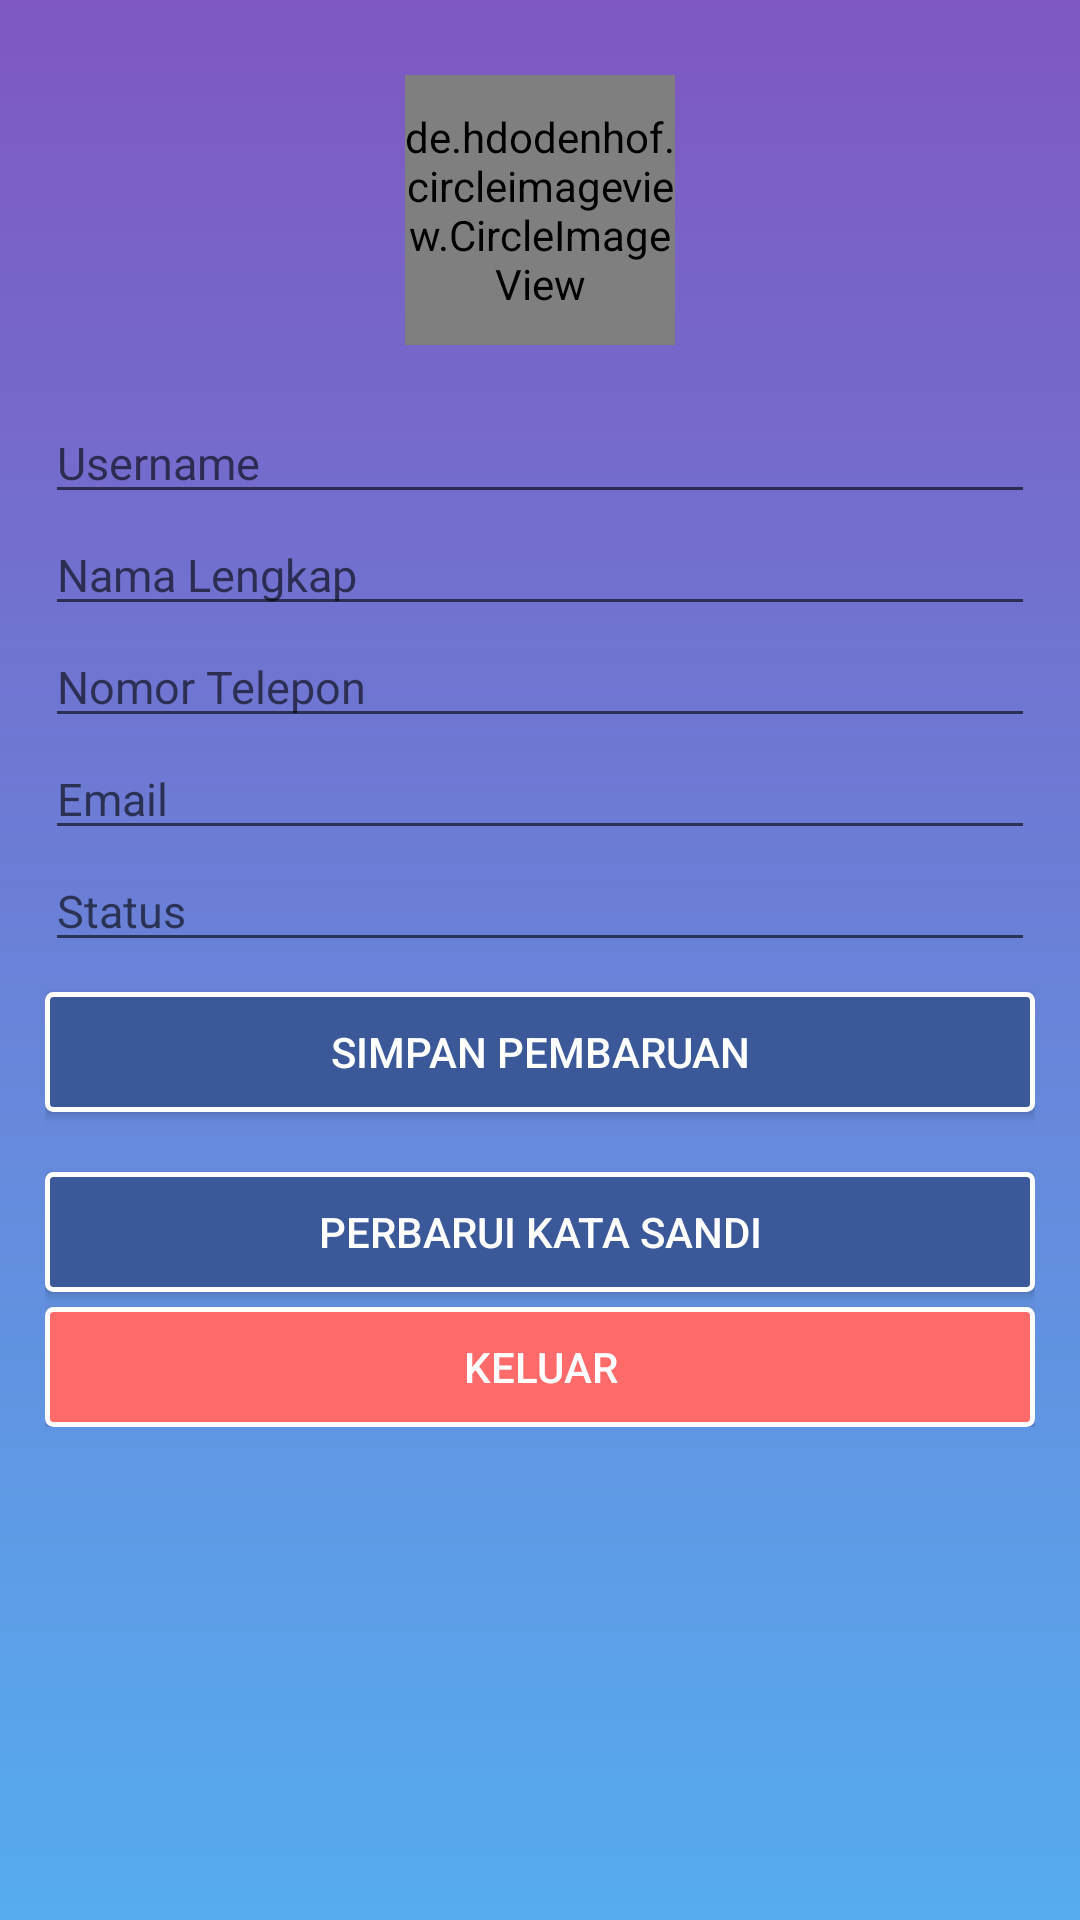

This screen was rendered from an Android layout file. Write that file and the resources it references.
<!-- AndroidManifest.xml: application theme Theme.AppCompat.Light.NoActionBar -->
<!-- res/layout/activity_profile.xml -->
<?xml version="1.0" encoding="utf-8"?>
<RelativeLayout xmlns:android="http://schemas.android.com/apk/res/android"
    xmlns:app="http://schemas.android.com/apk/res-auto"
    xmlns:tools="http://schemas.android.com/tools"
    android:layout_width="match_parent"
    android:layout_height="match_parent"
    android:background="@drawable/background_gradient"
    tools:context="com.example.l.uadnews.Fragment.Profile">

    <de.hdodenhof.circleimageview.CircleImageView
        android:id="@+id/img"
        android:layout_width="90dp"
        android:layout_height="90dp"
        android:layout_centerHorizontal="true"
        android:layout_marginTop="25dp"
        android:src="@drawable/manusr"
        app:civ_border_color="#1f2d19"
        app:civ_border_width="1dp" />

    <LinearLayout
        android:layout_width="match_parent"
        android:layout_height="wrap_content"
        android:layout_below="@+id/img"
        android:layout_centerHorizontal="true"
        android:layout_marginLeft="15dp"
        android:layout_marginRight="15dp"
        android:layout_marginTop="19dp"
        android:orientation="vertical">

        <EditText
            android:id="@+id/username"
            android:layout_width="match_parent"
            android:layout_height="wrap_content"
            android:hint="Username"
            android:textSize="15dp" />

        <EditText
            android:id="@+id/namaleng"
            android:layout_width="match_parent"
            android:layout_height="wrap_content"
            android:hint="Nama Lengkap"
            android:textSize="15dp" />

        <EditText
            android:id="@+id/telp"
            android:layout_width="match_parent"
            android:layout_height="wrap_content"
            android:hint="Nomor Telepon"
            android:textSize="15dp" />

        <EditText
            android:id="@+id/email"
            android:layout_width="match_parent"
            android:layout_height="wrap_content"
            android:hint="Email"
            android:textSize="15dp" />

        <EditText
            android:id="@+id/status"
            android:layout_width="match_parent"
            android:layout_height="wrap_content"
            android:hint="Status"
            android:textSize="15dp" />

        <Button
            android:id="@+id/udpate"
            android:layout_width="match_parent"
            android:layout_height="40dp"
            android:layout_marginTop="10dp"
            android:background="@drawable/button_all"
            android:text="Simpan Pembaruan"
            android:textColor="#ffffff"
            android:layout_marginBottom="10dp"/>

        <Button
            android:id="@+id/updatepassword"
            android:layout_width="match_parent"
            android:layout_height="40dp"
            android:layout_marginTop="10dp"
            android:background="@drawable/button_all"
            android:text="perbarui kata sandi"
            android:textColor="#fff" />

        <Button
            android:id="@+id/keluar"
            android:layout_width="match_parent"
            android:layout_height="40dp"
            android:layout_marginTop="5dp"
            android:background="@drawable/button_all2"
            android:text="keluar"
            android:textColor="#ffffff" />
    </LinearLayout>

</RelativeLayout>
<!-- resources referenced by this layout -->
<resources>
  <!-- drawable background_gradient (drawable) -->
  <?xml version="1.0" encoding="utf-8"?>
  <selector xmlns:android="http://schemas.android.com/apk/res/android">
      <item>
          <shape>
              <gradient
                  android:angle="270"
                  android:startColor="#7E57C2"
                  android:endColor="#55acee"
                  android:type="linear" />
          </shape>
      </item>
  </selector>
  <!-- drawable button_all (drawable) -->
  <?xml version="1.0" encoding="utf-8"?>
  <shape xmlns:android="http://schemas.android.com/apk/res/android"
      android:shape="rectangle">
      <solid android:color="#3b5998" />
      <corners android:radius="6px" />
      <stroke
          android:width="1.7dip"
          android:color="#fff" />
  </shape>
  <!-- drawable button_all2 (drawable) -->
  <?xml version="1.0" encoding="utf-8"?>
  <shape xmlns:android="http://schemas.android.com/apk/res/android"
      android:shape="rectangle">
      <solid android:color="#ff6b6b" />
      <corners android:radius="6px" />
      <stroke
          android:width="1.7dip"
          android:color="#fff" />
  </shape>
  <!-- drawable manusr: png bitmap (drawable, 1340 bytes) -->
</resources>
